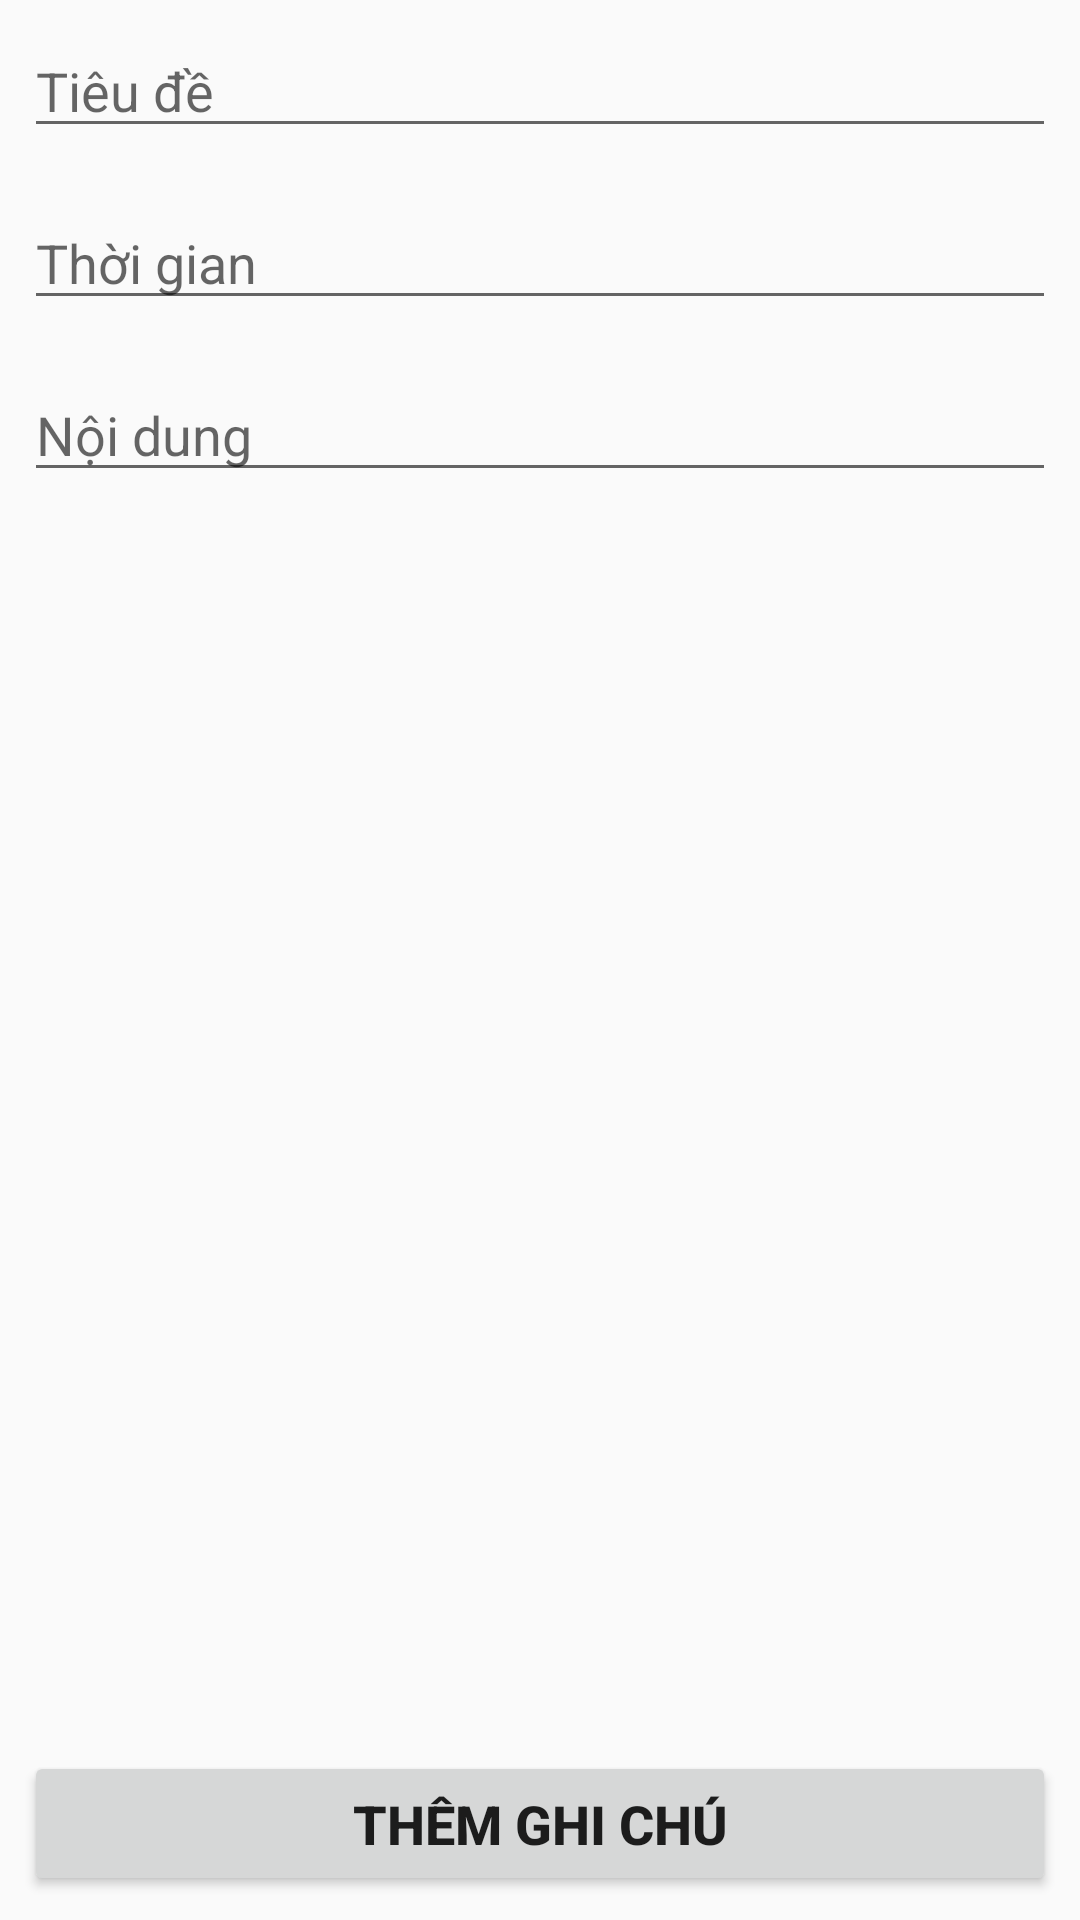

Produce the Android XML layout that renders to this screen, including the resource entries it uses.
<!-- AndroidManifest.xml: application theme Theme.Calendar_TranQuocDoanh -->
<!-- res/layout/activity_add_note.xml -->
<?xml version="1.0" encoding="utf-8"?>
<RelativeLayout xmlns:android="http://schemas.android.com/apk/res/android"
    xmlns:app="http://schemas.android.com/apk/res-auto"
    xmlns:tools="http://schemas.android.com/tools"
    android:layout_width="match_parent"
    android:layout_height="match_parent"
    tools:context=".AddNoteActivity">

    <EditText
        android:id="@+id/inputTitleNote"
        android:layout_width="match_parent"
        android:layout_height="wrap_content"
        android:layout_margin="8dp"
        android:hint="Tiêu đề"
        android:paddingStart="4dp"
        android:textColor="@color/black" />

    <EditText
        android:id="@+id/inputTimeNote"
        android:layout_width="match_parent"
        android:layout_height="wrap_content"
        android:layout_below="@id/inputTitleNote"
        android:layout_margin="8dp"
        android:hint="Thời gian"
        android:paddingStart="4dp"
        android:textColor="@color/black" />

    <EditText
        android:id="@+id/inputContentNote"
        android:layout_width="match_parent"
        android:layout_height="wrap_content"
        android:layout_below="@id/inputTimeNote"
        android:layout_margin="8dp"
        android:hint="Nội dung"
        android:paddingStart="4dp"
        android:textColor="@color/black" />

    <Button
        android:id="@+id/btnAdd"
        android:layout_width="match_parent"
        android:layout_height="wrap_content"
        android:layout_alignParentBottom="true"
        android:layout_margin="8dp"
        android:text="Thêm ghi chú"
        android:paddingVertical="12dp"
        android:textSize="18sp"
        android:textStyle="bold" />
</RelativeLayout>
<!-- resources referenced by this layout -->
<resources>
  <color name="black">#FF000000</color>
  <style name="Theme.Calendar_TranQuocDoanh" parent="Theme.AppCompat.DayNight.DarkActionBar">
          
          <item name="colorPrimary">@color/orange</item>
          <item name="colorPrimaryVariant">@color/orange</item>
          <item name="colorOnPrimary">@color/white</item>
          
          <item name="colorSecondary">@color/teal_200</item>
          <item name="colorSecondaryVariant">@color/teal_700</item>
          <item name="colorOnSecondary">@color/white</item>
          
          <item name="android:statusBarColor" tools:targetApi="l">?attr/colorPrimaryVariant</item>
          
      </style>
  <color name="orange">#F6883A</color>
  <color name="white">#FFFFFFFF</color>
  <color name="teal_200">#FF03DAC5</color>
  <color name="teal_700">#FF018786</color>
</resources>
